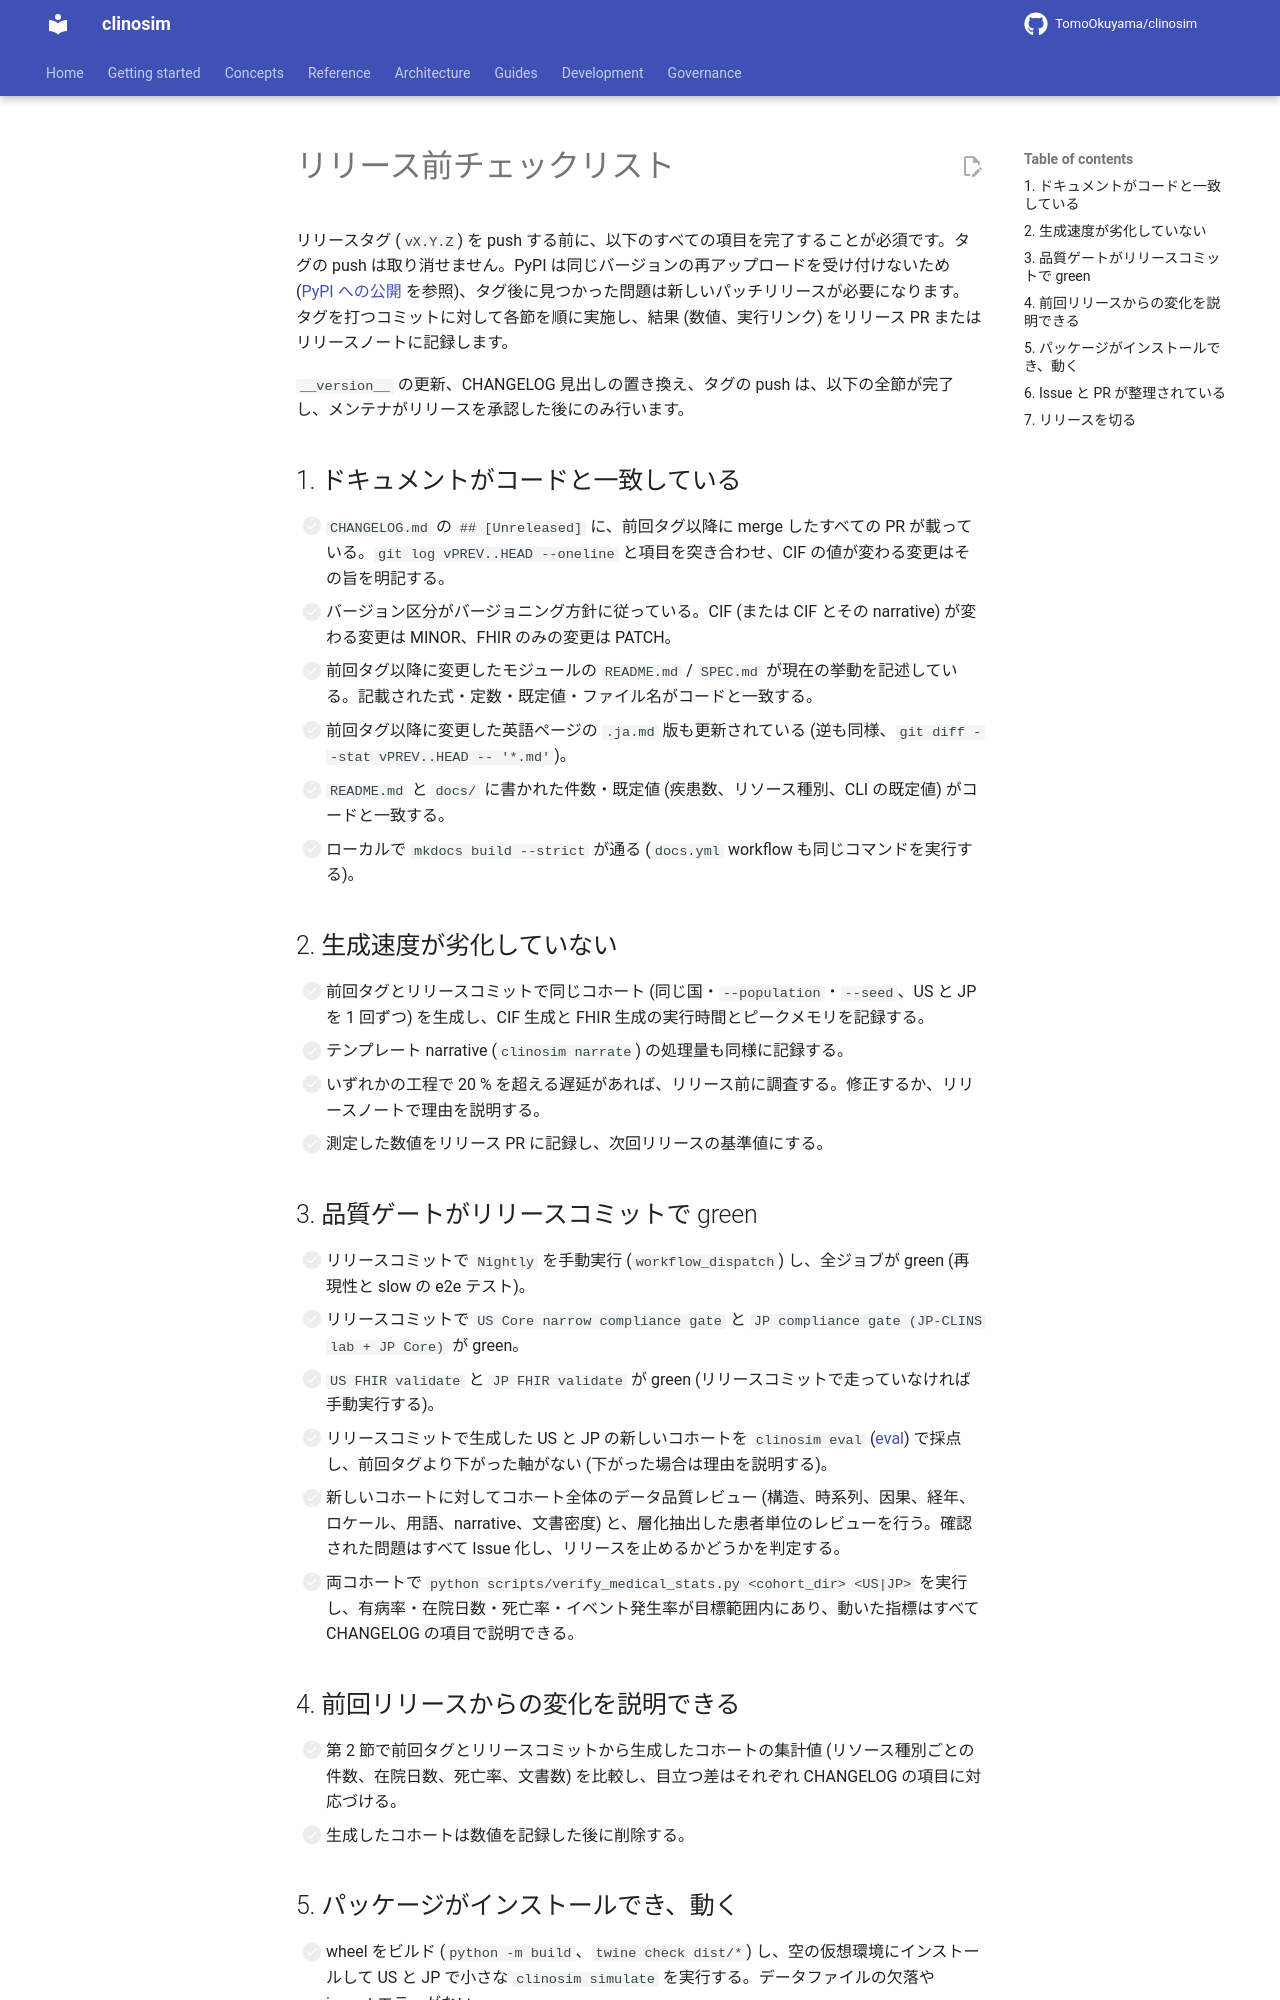

repository: TomoOkuyama/clinosim · page: development/release-checklist.ja/index.html · generator: mkdocs

# リリース前チェックリスト

リリースタグ (`vX.Y.Z`) を push する前に、以下のすべての項目を完了することが必須です。タグの push は取り消せません。PyPI は同じバージョンの再アップロードを受け付けないため ([PyPI への公開](publishing-to-pypi.ja.md) を参照)、タグ後に見つかった問題は新しいパッチリリースが必要になります。タグを打つコミットに対して各節を順に実施し、結果 (数値、実行リンク) をリリース PR またはリリースノートに記録します。

`__version__` の更新、CHANGELOG 見出しの置き換え、タグの push は、以下の全節が完了し、メンテナがリリースを承認した後にのみ行います。

## 1. ドキュメントがコードと一致している

- [ ] `CHANGELOG.md` の `## [Unreleased]` に、前回タグ以降に merge したすべての PR が載っている。`git log vPREV..HEAD --oneline` と項目を突き合わせ、CIF の値が変わる変更はその旨を明記する。
- [ ] バージョン区分がバージョニング方針に従っている。CIF (または CIF とその narrative) が変わる変更は MINOR、FHIR のみの変更は PATCH。
- [ ] 前回タグ以降に変更したモジュールの `README.md` / `SPEC.md` が現在の挙動を記述している。記載された式・定数・既定値・ファイル名がコードと一致する。
- [ ] 前回タグ以降に変更した英語ページの `.ja.md` 版も更新されている (逆も同様、`git diff --stat vPREV..HEAD -- '*.md'`)。
- [ ] `README.md` と `docs/` に書かれた件数・既定値 (疾患数、リソース種別、CLI の既定値) がコードと一致する。
- [ ] ローカルで `mkdocs build --strict` が通る (`docs.yml` workflow も同じコマンドを実行する)。

## 2. 生成速度が劣化していない

- [ ] 前回タグとリリースコミットで同じコホート (同じ国・`--population`・`--seed`、US と JP を 1 回ずつ) を生成し、CIF 生成と FHIR 生成の実行時間とピークメモリを記録する。
- [ ] テンプレート narrative (`clinosim narrate`) の処理量も同様に記録する。
- [ ] いずれかの工程で 20 % を超える遅延があれば、リリース前に調査する。修正するか、リリースノートで理由を説明する。
- [ ] 測定した数値をリリース PR に記録し、次回リリースの基準値にする。

## 3. 品質ゲートがリリースコミットで green

- [ ] リリースコミットで `Nightly` を手動実行 (`workflow_dispatch`) し、全ジョブが green (再現性と slow の e2e テスト)。
- [ ] リリースコミットで `US Core narrow compliance gate` と `JP compliance gate (JP-CLINS lab + JP Core)` が green。
- [ ] `US FHIR validate` と `JP FHIR validate` が green (リリースコミットで走っていなければ手動実行する)。
- [ ] リリースコミットで生成した US と JP の新しいコホートを `clinosim eval` ([eval](../eval.ja.md)) で採点し、前回タグより下がった軸がない (下がった場合は理由を説明する)。
- [ ] 新しいコホートに対してコホート全体のデータ品質レビュー (構造、時系列、因果、経年、ロケール、用語、narrative、文書密度) と、層化抽出した患者単位のレビューを行う。確認された問題はすべて Issue 化し、リリースを止めるかどうかを判定する。
- [ ] 両コホートで `python scripts/verify_medical_stats.py <cohort_dir> <US|JP>` を実行し、有病率・在院日数・死亡率・イベント発生率が目標範囲内にあり、動いた指標はすべて CHANGELOG の項目で説明できる。

## 4. 前回リリースからの変化を説明できる

- [ ] 第 2 節で前回タグとリリースコミットから生成したコホートの集計値 (リソース種別ごとの件数、在院日数、死亡率、文書数) を比較し、目立つ差はそれぞれ CHANGELOG の項目に対応づける。
- [ ] 生成したコホートは数値を記録した後に削除する。
